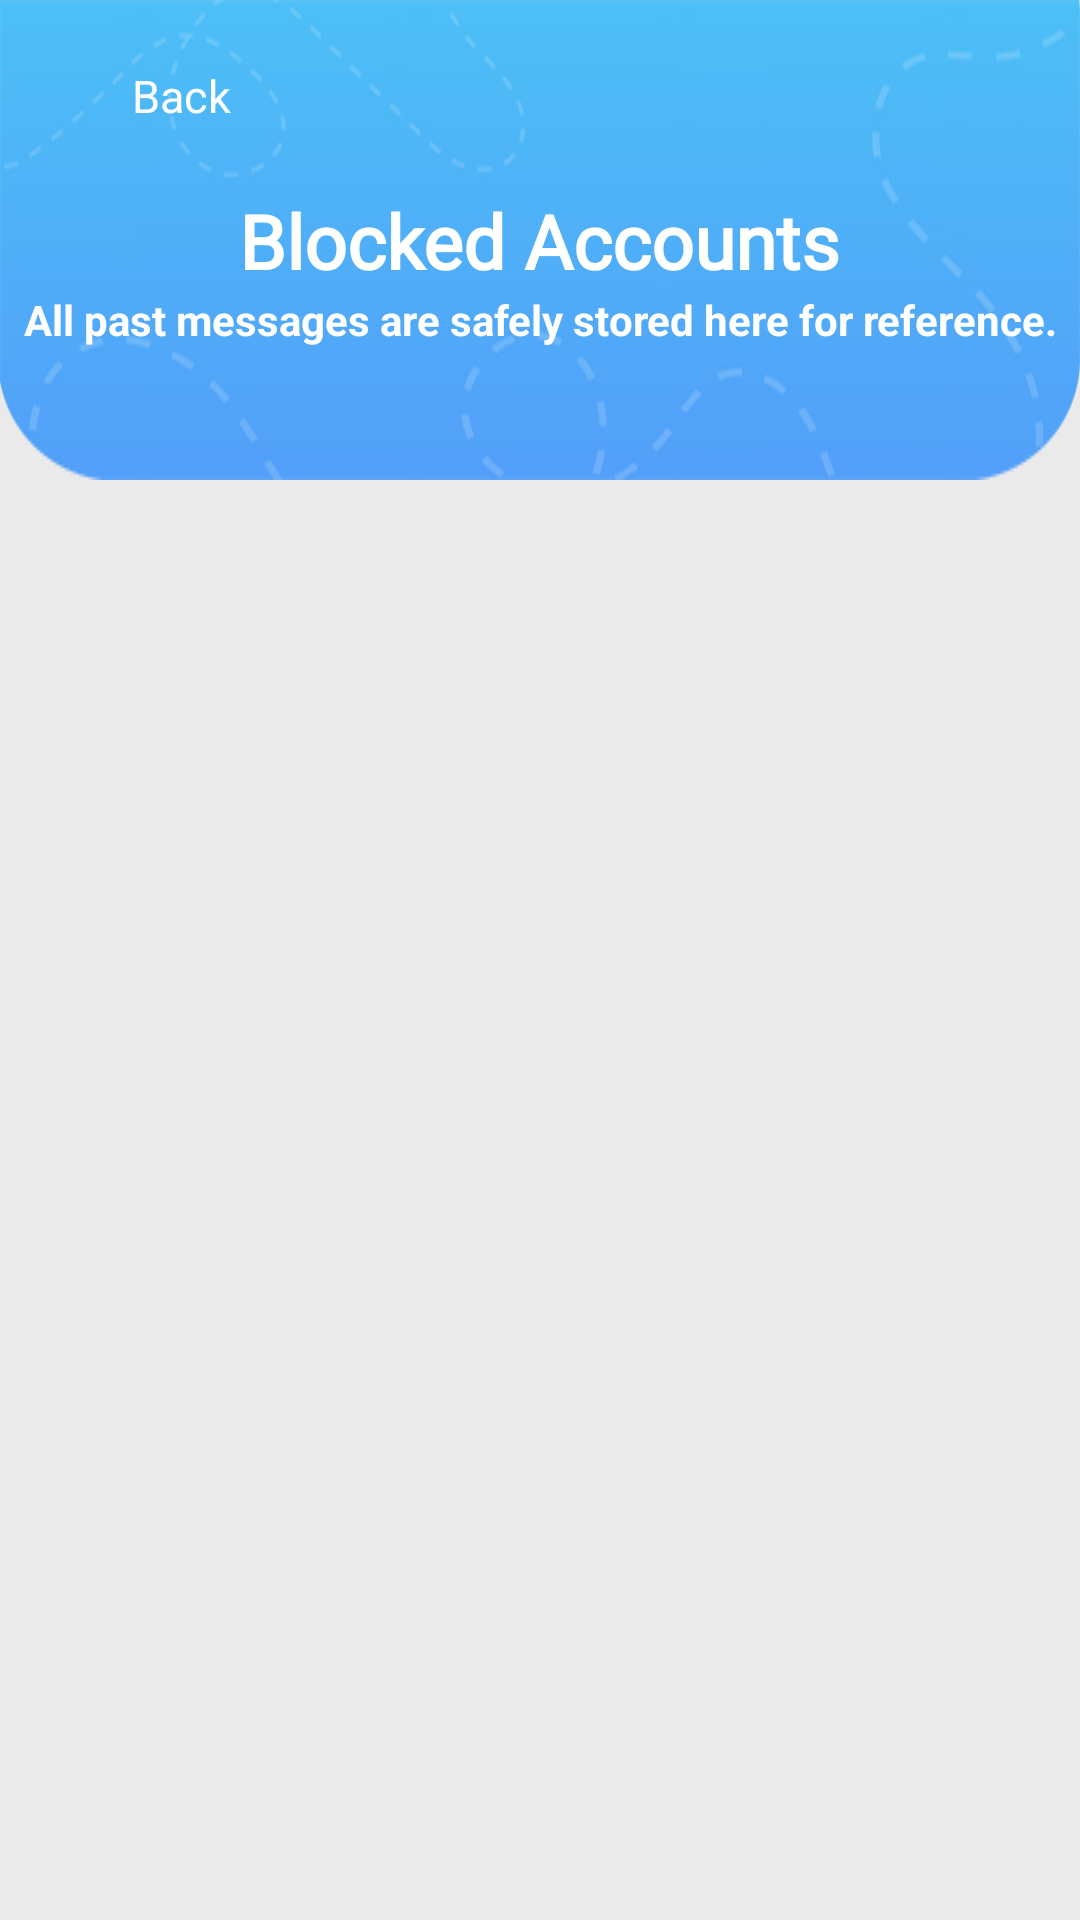

The Android layout XML behind this screen, and the referenced resources:
<!-- AndroidManifest.xml: application theme Theme.TrackBack -->
<!-- res/layout/blocked_accounts.xml -->
<?xml version="1.0" encoding="utf-8"?>
<FrameLayout xmlns:android="http://schemas.android.com/apk/res/android"
    xmlns:app="http://schemas.android.com/apk/res-auto"
    xmlns:tools="http://schemas.android.com/tools"
    android:layout_width="match_parent"
    android:layout_height="match_parent"
    tools:context=".ChatActivity">


    <androidx.constraintlayout.widget.ConstraintLayout
        android:layout_width="match_parent"
        android:layout_height="match_parent"
        android:background="@color/light_gray">

        <ImageView
            android:id="@+id/imageView2"
            android:layout_width="wrap_content"
            android:layout_height="wrap_content"
            android:scaleType="fitXY"
            android:src="@drawable/arc_blue"
            app:layout_constraintEnd_toEndOf="parent"
            app:layout_constraintStart_toStartOf="parent"
            app:layout_constraintTop_toTopOf="parent" />




        <LinearLayout
            android:id="@+id/backBtn"
            android:layout_width="wrap_content"
            android:layout_height="wrap_content"
            android:layout_marginLeft="10dp"
            android:layout_marginTop="20dp"
            android:orientation="horizontal"
            app:layout_constraintStart_toStartOf="parent"
            app:layout_constraintTop_toTopOf="parent">

            <ImageView
                android:id="@+id/backButton"
                android:layout_width="24dp"
                android:layout_height="24dp"
                android:layout_gravity="center"
                app:srcCompat="@drawable/ic_backarrow_white" />

            <TextView
                android:id="@+id/textView13"
                android:layout_width="match_parent"
                android:layout_height="wrap_content"
                android:layout_gravity="center"
                android:layout_marginLeft="10dp"
                android:text="Back"
                android:textColor="@color/white"
                android:textSize="15sp" />

        </LinearLayout>



        <TextView
            android:id="@+id/textView5"
            android:layout_width="wrap_content"
            android:layout_height="wrap_content"
            android:fontFamily="@font/montserrat_extrabold"
            android:text="Blocked Accounts"
            android:textColor="@color/white"
            android:textSize="25sp"
            android:textStyle="bold"
            app:layout_constraintBottom_toBottomOf="@+id/imageView2"
            app:layout_constraintEnd_toEndOf="parent"
            app:layout_constraintStart_toStartOf="parent"
            app:layout_constraintTop_toTopOf="parent" />

        <TextView
            android:layout_width="wrap_content"
            android:layout_height="wrap_content"
            android:text="All past messages are safely stored here for reference."
            android:textColor="@color/white"
            android:textStyle="bold"
            app:layout_constraintEnd_toEndOf="parent"
            app:layout_constraintStart_toStartOf="parent"
            app:layout_constraintTop_toBottomOf="@+id/textView5" />

        <TextView
            android:id="@+id/emptyText"
            android:layout_width="match_parent"
            android:layout_height="wrap_content"
            android:text="No Blocked accounts yet"
            android:textAlignment="center"
            android:padding="16dp"
            android:visibility="gone"
            tools:ignore="MissingConstraints" />

        <TextView
            android:id="@+id/emptyBlockedText"
            android:layout_width="match_parent"
            android:layout_height="wrap_content"
            android:text="No blocked accounts"
            android:textAlignment="center"
            android:padding="16dp"
            android:visibility="gone"
            app:layout_constraintTop_toBottomOf="@id/imageView2"
            app:layout_constraintStart_toStartOf="parent"
            app:layout_constraintEnd_toEndOf="parent" />

        <androidx.recyclerview.widget.RecyclerView
            android:id="@+id/blockedAccountsRecyclerView"
            android:layout_width="match_parent"
            android:layout_height="0dp"
            android:paddingBottom="10dp"
            android:layout_marginTop="10dp"
            app:layout_constraintEnd_toEndOf="parent"
            app:layout_constraintStart_toStartOf="parent"
            app:layout_constraintTop_toBottomOf="@+id/imageView2"
            app:layout_constraintBottom_toBottomOf="parent"
            tools:listitem="@layout/item_chat_list"/>

    </androidx.constraintlayout.widget.ConstraintLayout>

</FrameLayout>
<!-- res/layout/item_chat_list.xml (included above) -->
<RelativeLayout xmlns:android="http://schemas.android.com/apk/res/android"
    xmlns:app="http://schemas.android.com/apk/res-auto"
    android:layout_width="match_parent"
    android:layout_height="wrap_content"
    android:padding="8dp"
    android:layout_margin="6dp"
    android:background="@drawable/bg_item_card"
    android:elevation="4dp">

    
    <FrameLayout
        android:id="@+id/profileContainer"
        android:layout_width="50dp"
        android:layout_height="50dp"
        android:layout_alignParentStart="true"
        android:layout_centerVertical="true"
        android:background="@drawable/profile_border">

        <ImageView
            android:id="@+id/profileImageView"
            android:layout_width="46dp"
            android:layout_height="46dp"
            android:layout_gravity="center"
            android:scaleType="centerCrop" />
    </FrameLayout>

    
    <LinearLayout
        android:layout_width="match_parent"
        android:layout_height="wrap_content"
        android:layout_toEndOf="@id/profileContainer"
        android:layout_marginStart="12dp"
        android:orientation="vertical"
        android:layout_centerVertical="true"
        android:layout_toStartOf="@id/messageTime">

        <TextView
            android:id="@+id/fullnameText"
            android:layout_width="wrap_content"
            android:layout_height="wrap_content"
            android:text="Full Name"
            android:fontFamily="@font/montserrat_extrabold"
            android:textStyle="bold"
            android:textColor="@color/blue"
            android:textSize="11sp"
            android:layout_marginBottom="2dp" />

        <TextView
            android:id="@+id/lastMessageText"
            android:layout_width="wrap_content"
            android:layout_height="wrap_content"
            android:text="Last message preview here..."
            android:textColor="#555555"
            android:textSize="11sp"
            android:maxLines="1"
            android:ellipsize="end" />
    </LinearLayout>

    
    <TextView
        android:id="@+id/messageTime"
        android:layout_width="wrap_content"
        android:layout_height="wrap_content"
        android:layout_alignParentEnd="true"
        android:layout_centerVertical="true"
        android:text="12:45 PM"
        android:textColor="#777777"
        android:textSize="10sp" />

</RelativeLayout>
<!-- resources referenced by this layout -->
<resources>
  <color name="blue">#3a68dc</color>
  <color name="light_gray">#eaeaea</color>
  <color name="white">#FFFFFFFF</color>
  <!-- drawable arc_blue: png bitmap (drawable, 33188 bytes) -->
  <!-- drawable profile_border (drawable) -->
  <shape xmlns:android="http://schemas.android.com/apk/res/android"
      android:shape="oval">
      <gradient
          android:startColor="#5b6ffc"
          android:endColor="#529ef8"
          android:angle="270"/> 
      <size android:width="100dp" android:height="100dp" />
  </shape>
  <style name="Theme.TrackBack" parent="Base.Theme.TrackBack" />
  <style name="Base.Theme.TrackBack" parent="Theme.Material3.DayNight.NoActionBar">
  
      </style>
</resources>
